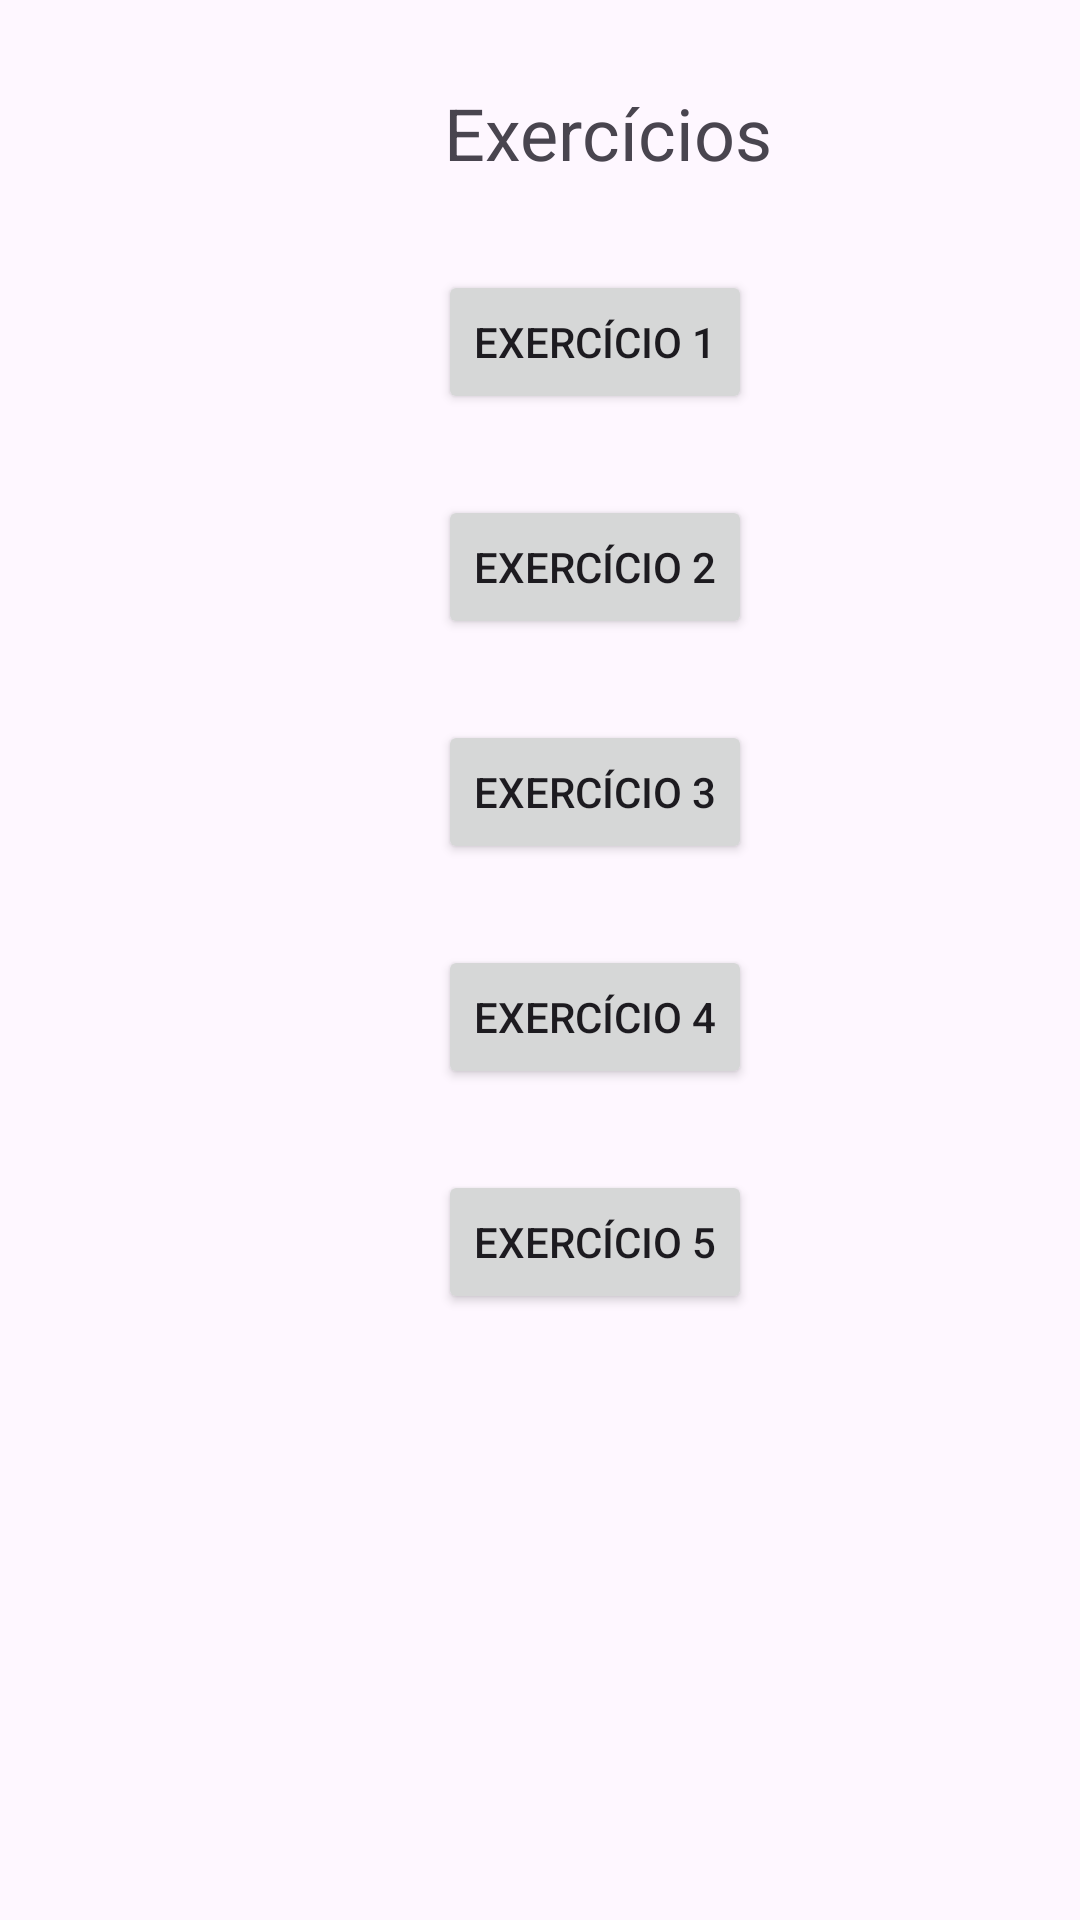

Produce the Android XML layout that renders to this screen, including the resource entries it uses.
<!-- AndroidManifest.xml: application theme Theme.ExerciciosAula3 -->
<!-- res/layout/activity_main.xml -->
<?xml version="1.0" encoding="utf-8"?>
<androidx.constraintlayout.widget.ConstraintLayout xmlns:android="http://schemas.android.com/apk/res/android"
    xmlns:app="http://schemas.android.com/apk/res-auto"
    xmlns:tools="http://schemas.android.com/tools"
    android:id="@+id/main"
    android:layout_width="match_parent"
    android:layout_height="match_parent"
    tools:context=".MainActivity">

    <androidx.constraintlayout.widget.ConstraintLayout
        android:id="@+id/main"
        android:layout_width="match_parent"
        android:layout_height="match_parent"
        tools:context=".MainActivity">

        <Button
            android:id="@+id/button4"
            android:layout_width="wrap_content"
            android:layout_height="wrap_content"
            android:layout_marginStart="146dp"
            android:layout_marginTop="90dp"
            android:onClick="ex1"
            android:text="Exercício 1"
            app:layout_constraintStart_toStartOf="parent"
            app:layout_constraintTop_toTopOf="parent" />

        <Button
            android:id="@+id/button8"
            android:layout_width="wrap_content"
            android:layout_height="wrap_content"
            android:layout_marginStart="146dp"
            android:layout_marginTop="27dp"
            android:onClick="ex2"
            android:text="Exercício 2"
            app:layout_constraintStart_toStartOf="parent"
            app:layout_constraintTop_toBottomOf="@+id/button4" />

        <Button
            android:id="@+id/button9"
            android:layout_width="wrap_content"
            android:layout_height="wrap_content"
            android:layout_marginStart="146dp"
            android:layout_marginTop="27dp"
            android:onClick="ex3"
            android:text="Exercício 3"
            app:layout_constraintStart_toStartOf="parent"
            app:layout_constraintTop_toBottomOf="@+id/button8" />

        <Button
            android:id="@+id/button13"
            android:layout_width="wrap_content"
            android:layout_height="wrap_content"
            android:layout_marginStart="146dp"
            android:layout_marginTop="27dp"
            android:onClick="ex4"
            android:text="Exercício 4"
            app:layout_constraintStart_toStartOf="parent"
            app:layout_constraintTop_toBottomOf="@+id/button9" />

        <Button
            android:id="@+id/button14"
            android:layout_width="wrap_content"
            android:layout_height="wrap_content"
            android:layout_marginStart="146dp"
            android:layout_marginTop="27dp"
            android:onClick="ex5"
            android:text="Exercício 5"
            app:layout_constraintStart_toStartOf="parent"
            app:layout_constraintTop_toBottomOf="@+id/button13" />

        <TextView
            android:id="@+id/textView10"
            android:layout_width="wrap_content"
            android:layout_height="wrap_content"
            android:layout_marginStart="148dp"
            android:layout_marginTop="28dp"
            android:text="Exercícios"
            android:textSize="24sp"
            app:layout_constraintStart_toStartOf="parent"
            app:layout_constraintTop_toTopOf="parent" />

    </androidx.constraintlayout.widget.ConstraintLayout>

</androidx.constraintlayout.widget.ConstraintLayout>
<!-- resources referenced by this layout -->
<resources>
  <style name="Theme.ExerciciosAula3" parent="Base.Theme.ExerciciosAula3" />
  <style name="Base.Theme.ExerciciosAula3" parent="Theme.Material3.DayNight.NoActionBar">
          
          
      </style>
</resources>
